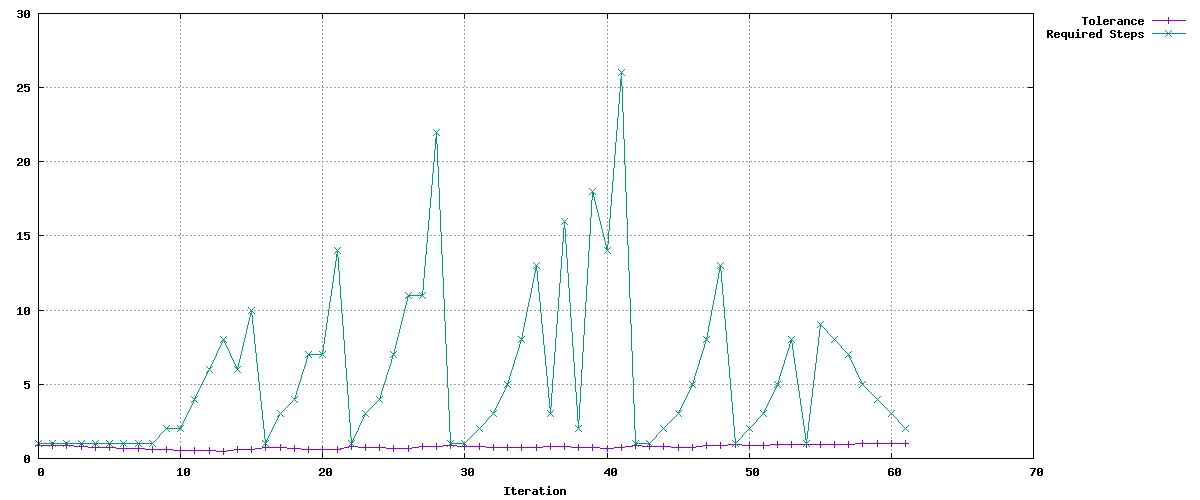

The file beside this chart, header and first rows:
Tolerance, Required Steps
0.9, 1
0.9, 1
0.8541, 1
0.8106, 1
0.7693, 1
0.7301, 1
0.6929, 1
0.6576, 1
0.6241, 1
0.5923, 2
0.5621, 2
0.5335, 4
0.5063, 6
0.4805, 8
0.6098, 6
0.5787, 10
0.7465, 1
0.7084, 3
0.6724, 4
0.6381, 7
0.6056, 7
0.605, 14
0.8017, 1
0.7608, 3
0.7221, 4
0.6853, 7
0.6504, 11
0.7767, 11
0.776, 22
0.8871, 1
0.8419, 1
0.799, 2
0.7583, 3
0.7197, 5
0.7093, 8
0.7113, 13
0.8215, 3
0.7797, 16
0.7399, 2
0.7174, 18
0.6809, 14
0.7712, 26
0.8759, 1
0.8313, 1
0.7889, 2
0.7487, 3
0.7494, 5
0.861, 8
0.8587, 13
0.9121, 1
0.8657, 2
0.8972, 3
0.9486, 5
0.9597, 8
0.9108, 1
0.9344, 9
0.9591, 8
0.9572, 7
0.9894, 5
0.9948, 4
... 2 more rows
